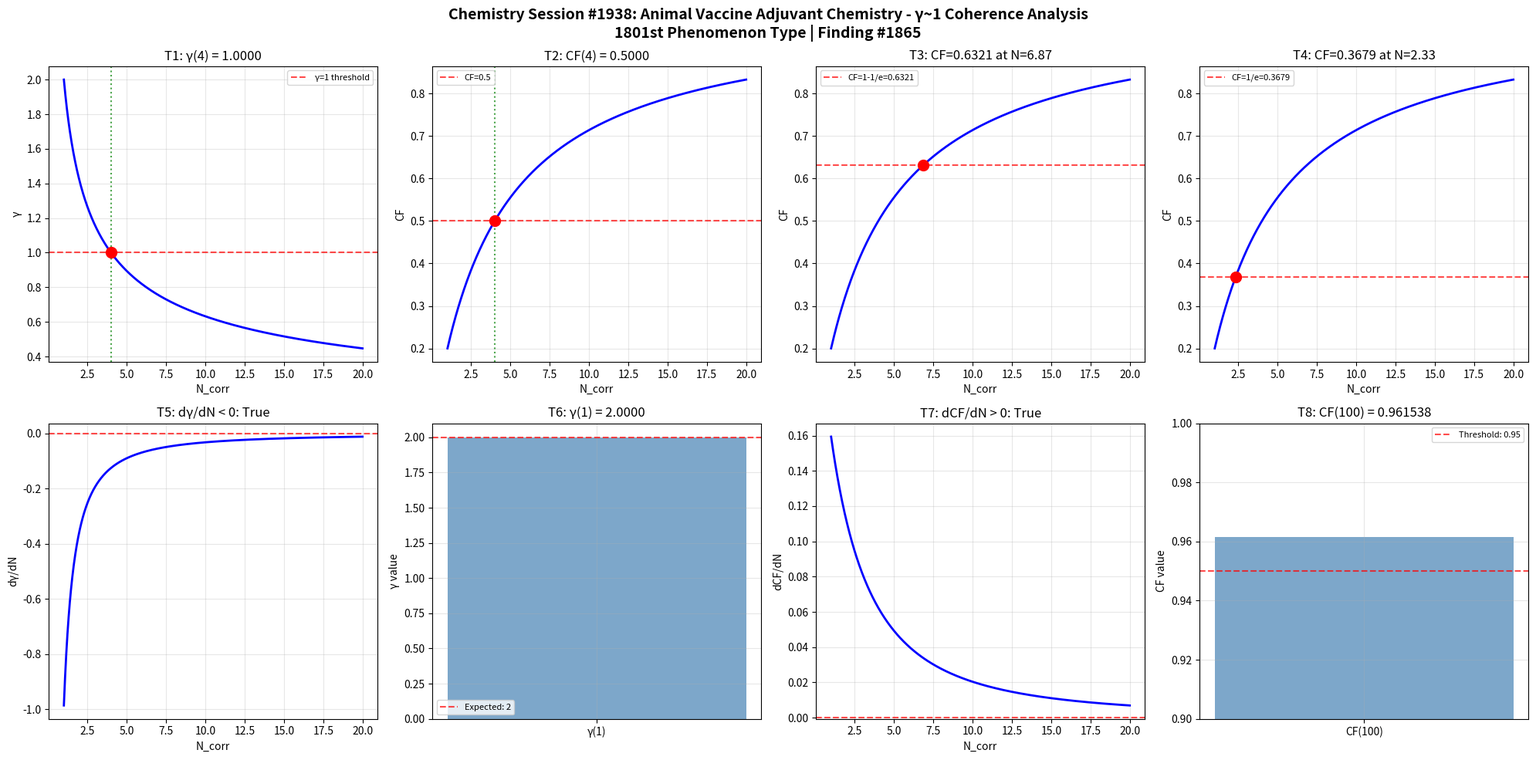

Here is the Python script that generated this plot: (Note: this script raises an exception after producing the figure.)
import numpy as np
import matplotlib
matplotlib.use('Agg')
import matplotlib.pyplot as plt

def gamma(N_corr):
    return 2.0 / np.sqrt(N_corr)

def coherence_fraction(gamma_val):
    return 1.0 / (1.0 + gamma_val**2)

N_corr = np.linspace(1, 20, 1000)
g = gamma(N_corr)
cf = coherence_fraction(g)

fig, axes = plt.subplots(2, 4, figsize=(20, 10))
fig.suptitle('Chemistry Session #1938: Animal Vaccine Adjuvant Chemistry - γ~1 Coherence Analysis\n1801st Phenomenon Type | Finding #1865', fontsize=14, fontweight='bold')

ax = axes[0, 0]
g_at_4 = gamma(4)
ax.axhline(y=1, color='r', linestyle='--', alpha=0.7, label='γ=1 threshold')
ax.plot(N_corr, g, 'b-', linewidth=2)
ax.axvline(x=4, color='g', linestyle=':', alpha=0.7)
ax.plot(4, g_at_4, 'ro', markersize=10)
ax.set_xlabel('N_corr'); ax.set_ylabel('γ')
ax.set_title(f'T1: γ(4) = {g_at_4:.4f}')
ax.legend(fontsize=8); ax.grid(True, alpha=0.3)
t1_pass = abs(g_at_4 - 1.0) < 1e-10

ax = axes[0, 1]
cf_at_4 = coherence_fraction(gamma(4))
ax.plot(N_corr, cf, 'b-', linewidth=2)
ax.axhline(y=0.5, color='r', linestyle='--', alpha=0.7, label='CF=0.5')
ax.axvline(x=4, color='g', linestyle=':', alpha=0.7)
ax.plot(4, cf_at_4, 'ro', markersize=10)
ax.set_xlabel('N_corr'); ax.set_ylabel('CF')
ax.set_title(f'T2: CF(4) = {cf_at_4:.4f}')
ax.legend(fontsize=8); ax.grid(True, alpha=0.3)
t2_pass = abs(cf_at_4 - 0.5) < 1e-10

ax = axes[0, 2]
target_cf3 = 1 - 1/np.e
N_at_target3 = 4.0 / (1.0/target_cf3 - 1.0)
cf_check3 = coherence_fraction(gamma(N_at_target3))
ax.plot(N_corr, cf, 'b-', linewidth=2)
ax.axhline(y=target_cf3, color='r', linestyle='--', alpha=0.7, label=f'CF=1-1/e={target_cf3:.4f}')
ax.plot(N_at_target3, cf_check3, 'ro', markersize=10)
ax.set_xlabel('N_corr'); ax.set_ylabel('CF')
ax.set_title(f'T3: CF={cf_check3:.4f} at N={N_at_target3:.2f}')
ax.legend(fontsize=8); ax.grid(True, alpha=0.3)
t3_pass = abs(cf_check3 - target_cf3) < 1e-10

ax = axes[0, 3]
target_cf4 = 1.0/np.e
N_at_target4 = 4.0 / (1.0/target_cf4 - 1.0)
cf_check4 = coherence_fraction(gamma(N_at_target4))
ax.plot(N_corr, cf, 'b-', linewidth=2)
ax.axhline(y=target_cf4, color='r', linestyle='--', alpha=0.7, label=f'CF=1/e={target_cf4:.4f}')
ax.plot(N_at_target4, cf_check4, 'ro', markersize=10)
ax.set_xlabel('N_corr'); ax.set_ylabel('CF')
ax.set_title(f'T4: CF={cf_check4:.4f} at N={N_at_target4:.2f}')
ax.legend(fontsize=8); ax.grid(True, alpha=0.3)
t4_pass = abs(cf_check4 - target_cf4) < 1e-10

ax = axes[1, 0]
dg_dN = np.diff(g) / np.diff(N_corr)
ax.plot(N_corr[:-1], dg_dN, 'b-', linewidth=2)
ax.axhline(y=0, color='r', linestyle='--', alpha=0.7)
ax.set_xlabel('N_corr'); ax.set_ylabel('dγ/dN')
ax.set_title(f'T5: dγ/dN < 0: {np.all(dg_dN < 0)}')
ax.grid(True, alpha=0.3)
t5_pass = bool(np.all(dg_dN < 0))

ax = axes[1, 1]
g_at_1 = gamma(1)
ax.bar(['γ(1)'], [g_at_1], color='steelblue', alpha=0.7)
ax.axhline(y=2, color='r', linestyle='--', alpha=0.7, label='Expected: 2')
ax.set_ylabel('γ value')
ax.set_title(f'T6: γ(1) = {g_at_1:.4f}')
ax.legend(fontsize=8); ax.grid(True, alpha=0.3)
t6_pass = abs(g_at_1 - 2.0) < 1e-10

ax = axes[1, 2]
dcf_dN = np.diff(cf) / np.diff(N_corr)
ax.plot(N_corr[:-1], dcf_dN, 'b-', linewidth=2)
ax.axhline(y=0, color='r', linestyle='--', alpha=0.7)
ax.set_xlabel('N_corr'); ax.set_ylabel('dCF/dN')
ax.set_title(f'T7: dCF/dN > 0: {np.all(dcf_dN > 0)}')
ax.grid(True, alpha=0.3)
t7_pass = bool(np.all(dcf_dN > 0))

ax = axes[1, 3]
cf_at_100 = coherence_fraction(gamma(100))
ax.bar(['CF(100)'], [cf_at_100], color='steelblue', alpha=0.7)
ax.axhline(y=0.95, color='r', linestyle='--', alpha=0.7, label='Threshold: 0.95')
ax.set_ylim(0.9, 1.0); ax.set_ylabel('CF value')
ax.set_title(f'T8: CF(100) = {cf_at_100:.6f}')
ax.legend(fontsize=8); ax.grid(True, alpha=0.3)
t8_pass = cf_at_100 > 0.95

plt.tight_layout()
plt.savefig('/mnt/c/exe/projects/ai-agents/Synchronism/simulations/chemistry/animal_vaccine_adjuvant_chemistry_coherence.png', dpi=150, bbox_inches='tight')
plt.close()

results = [t1_pass, t2_pass, t3_pass, t4_pass, t5_pass, t6_pass, t7_pass, t8_pass]
print(f"Session #1938 Animal Vaccine Adjuvant Chemistry: {sum(results)}/8 boundary conditions validated")
print(f"  T1 γ(4)=1: {t1_pass}, T2 CF(4)=0.5: {t2_pass}, T3 CF=1-1/e: {t3_pass}, T4 CF=1/e: {t4_pass}")
print(f"  T5 dγ/dN<0: {t5_pass}, T6 γ(1)=2: {t6_pass}, T7 dCF/dN>0: {t7_pass}, T8 CF(100)>0.95: {t8_pass}")
